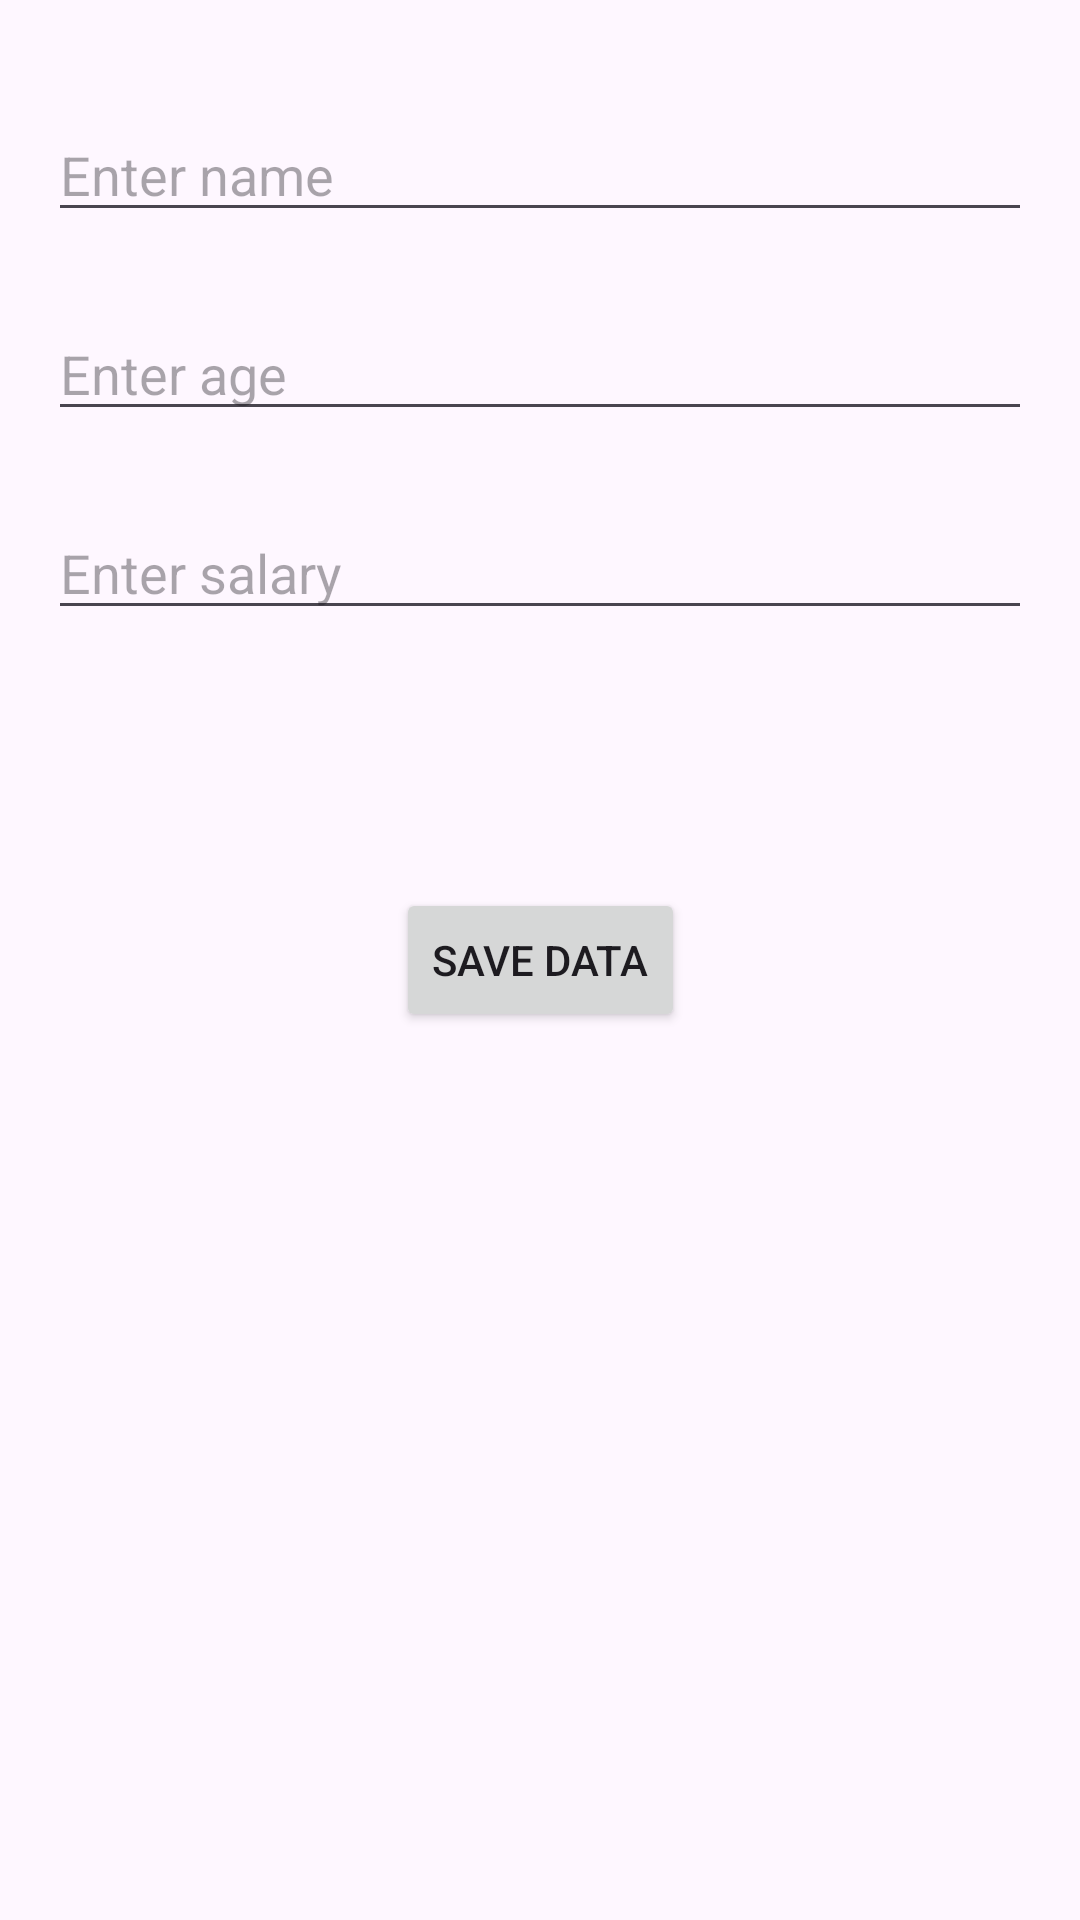

Android layout source for this screen:
<!-- AndroidManifest.xml: application theme Theme.FirebaseKotlinDemo -->
<!-- res/layout/activity_insertion.xml -->
<?xml version="1.0" encoding="utf-8"?>
<androidx.constraintlayout.widget.ConstraintLayout xmlns:android="http://schemas.android.com/apk/res/android"
    xmlns:app="http://schemas.android.com/apk/res-auto"
    xmlns:tools="http://schemas.android.com/tools"
    android:layout_width="match_parent"
    android:layout_height="match_parent"
    android:padding="16dp"
    tools:context=".activites.InsertionActivity">

    <EditText
        android:id="@+id/etEmpName"
        android:layout_width="0dp"
        android:layout_height="wrap_content"
        android:hint="Enter name"
        app:layout_constraintStart_toStartOf="parent"
        app:layout_constraintEnd_toEndOf="parent"
        app:layout_constraintTop_toTopOf="parent"
        android:layout_marginTop="20dp"
        android:ems="10"
        android:inputType="textPersonName"/>

    <EditText
        android:id="@+id/etEmpAge"
        android:layout_width="0dp"
        android:layout_height="wrap_content"
        android:hint="Enter age"
        app:layout_constraintStart_toStartOf="parent"
        app:layout_constraintEnd_toEndOf="parent"
        app:layout_constraintTop_toBottomOf="@id/etEmpName"
        android:layout_marginTop="25dp"
        android:ems="10"
        android:inputType="textPersonName"/>

    <EditText
        android:id="@+id/etEmpSalary"
        android:layout_width="0dp"
        android:layout_height="wrap_content"
        android:hint="Enter salary"
        app:layout_constraintStart_toStartOf="parent"
        app:layout_constraintEnd_toEndOf="parent"
        app:layout_constraintTop_toBottomOf="@id/etEmpAge"
        android:layout_marginTop="25dp"
        android:ems="10"
        android:inputType="textPersonName"/>


    <Button
        android:id="@+id/btnSaveData"
        android:layout_width="wrap_content"
        android:layout_height="wrap_content"
        android:text="SAVE DATA"
        app:layout_constraintStart_toStartOf="parent"
        app:layout_constraintTop_toTopOf="parent"
        app:layout_constraintEnd_toEndOf="parent"
        app:layout_constraintBottom_toBottomOf="parent"/>



</androidx.constraintlayout.widget.ConstraintLayout>
<!-- resources referenced by this layout -->
<resources>
  <style name="Theme.FirebaseKotlinDemo" parent="Base.Theme.FirebaseKotlinDemo" />
  <style name="Base.Theme.FirebaseKotlinDemo" parent="Theme.Material3.DayNight.NoActionBar">
          
          
      </style>
</resources>
